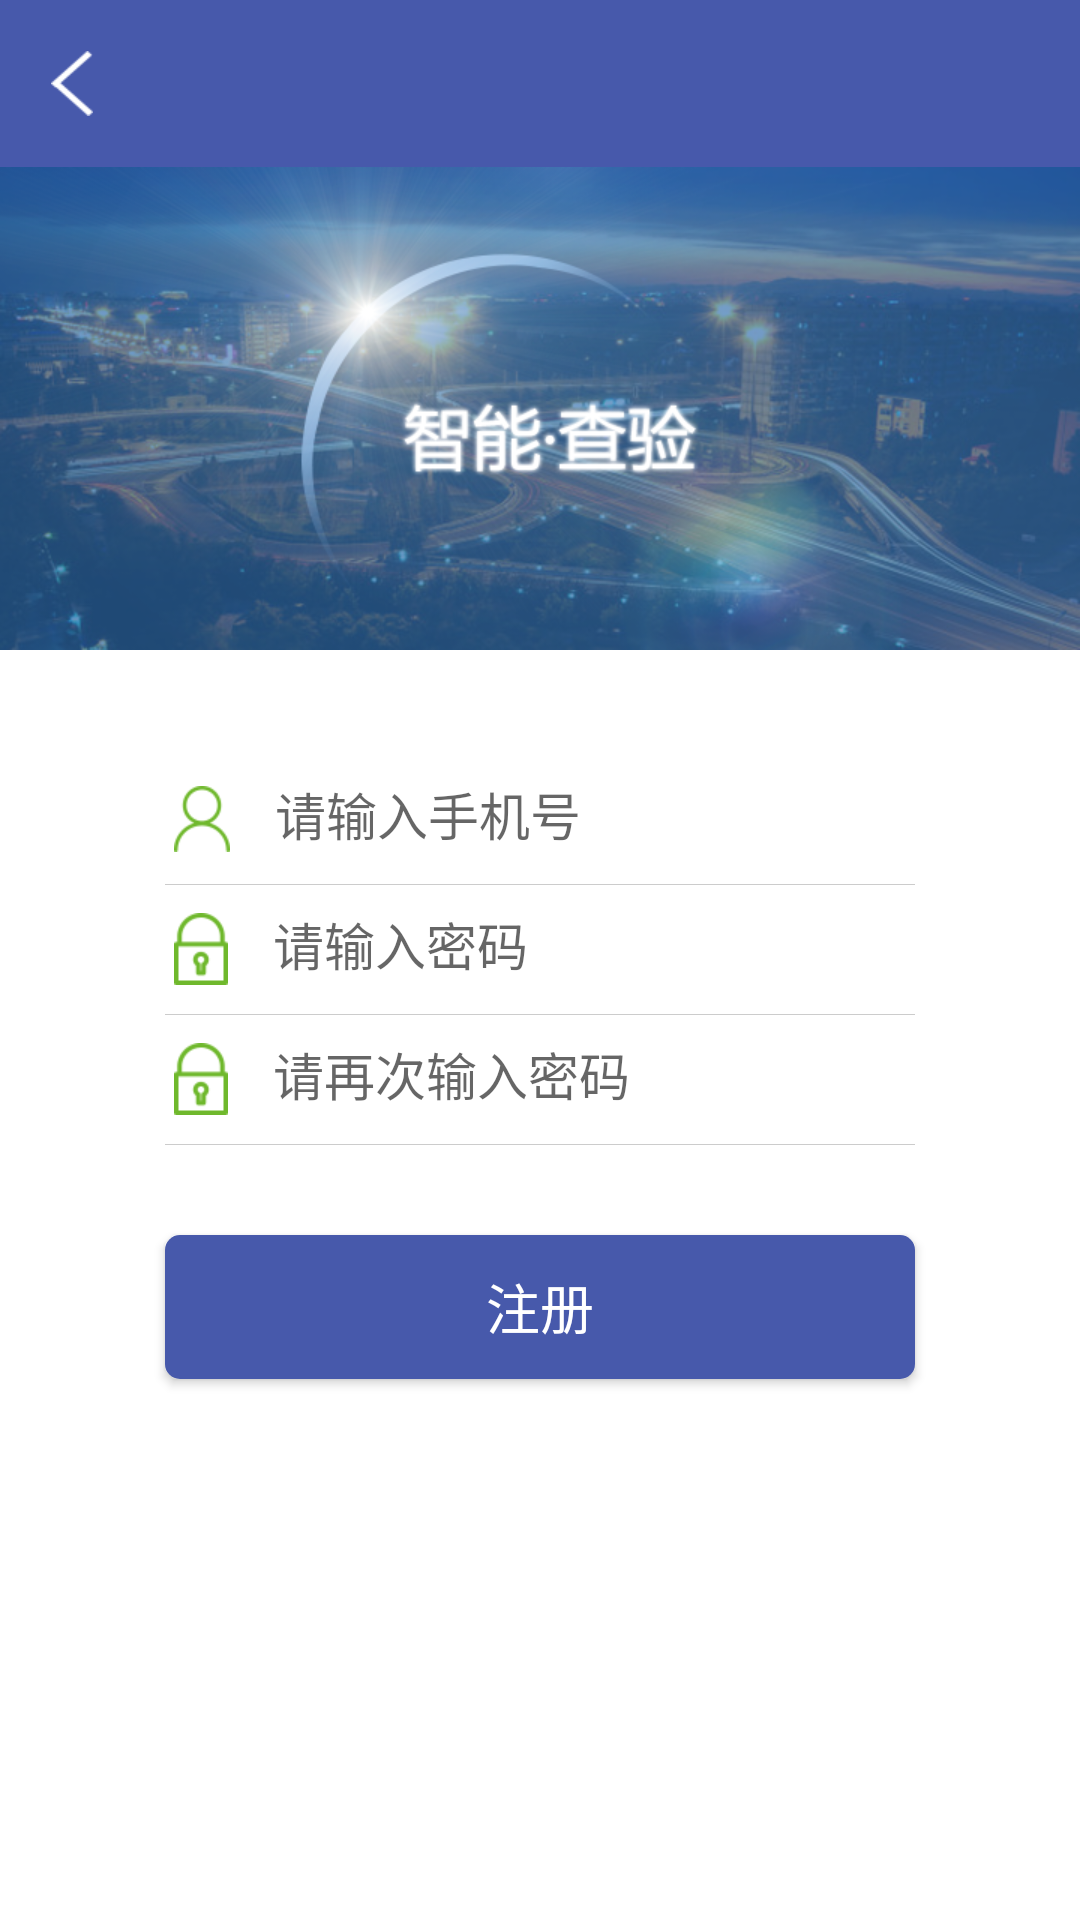

Produce the Android XML layout that renders to this screen, including the resource entries it uses.
<!-- AndroidManifest.xml: application theme AppTheme.NoActionBar -->
<!-- res/layout/register.xml -->
<?xml version="1.0" encoding="utf-8"?>
<LinearLayout xmlns:android="http://schemas.android.com/apk/res/android"
    android:orientation="vertical"
    android:layout_width="match_parent"
    android:layout_height="match_parent"
    android:background="@color/white">

    <include layout="@layout/title_none"/>

    <LinearLayout
        android:layout_width="match_parent"
        android:layout_height="match_parent"
        android:orientation="vertical" >

        <LinearLayout
            android:layout_width="match_parent"
            android:layout_height="wrap_content"
            android:gravity="center"
            android:padding="35dp"
            android:background="@mipmap/login_bg"
            android:layout_marginBottom="20dp">
        </LinearLayout>

        <LinearLayout
            android:layout_width="match_parent"
            android:layout_height="wrap_content"
            android:orientation="vertical"
            android:paddingLeft="40dp"
            android:paddingRight="40dp" >

            <LinearLayout
                android:layout_width="match_parent"
                android:layout_height="wrap_content"
                android:orientation="vertical"
                android:padding="15dp" >

                <LinearLayout
                    android:layout_width="match_parent"
                    android:layout_height="wrap_content"
                    android:layout_margin="3dp"
                    android:gravity="center_vertical"
                    android:orientation="horizontal"
                    android:visibility="gone">

                    <ImageView
                        android:layout_width="wrap_content"
                        android:layout_height="wrap_content"
                        android:src="@mipmap/register_phone" />

                    <EditText
                        android:id="@+id/register_user"
                        android:layout_width="match_parent"
                        android:layout_height="wrap_content"
                        android:layout_marginBottom="2dp"
                        android:layout_marginLeft="10dp"
                        android:background="@color/white"
                        android:hint="请输入姓名"
                        android:padding="5dp"
                        android:textSize="17sp" />
                </LinearLayout>
                <ImageView
                    android:layout_width="match_parent"
                    android:layout_height="1px"
                    android:background="@color/login_edit_line"
                    android:visibility="gone"/>
                <LinearLayout
                    android:layout_width="match_parent"
                    android:layout_height="wrap_content"
                    android:layout_margin="3dp"
                    android:gravity="center_vertical"
                    android:orientation="horizontal" >

                    <ImageView
                        android:layout_width="wrap_content"
                        android:layout_height="wrap_content"
                        android:src="@mipmap/register_phone" />

                    <EditText
                        android:id="@+id/register_phone"
                        android:layout_width="match_parent"
                        android:layout_height="wrap_content"
                        android:layout_marginBottom="2dp"
                        android:layout_marginLeft="10dp"
                        android:background="@color/white"
                        android:hint="请输入手机号"
                        android:padding="5dp"
                        android:textSize="17sp" />
                </LinearLayout>
                <ImageView
                    android:layout_width="match_parent"
                    android:layout_height="1px"
                    android:background="@color/login_edit_line"/>
                <LinearLayout
                    android:layout_width="match_parent"
                    android:layout_height="wrap_content"
                    android:layout_margin="3dp"
                    android:gravity="center_vertical"
                    android:orientation="horizontal" >

                    <ImageView
                        android:layout_width="wrap_content"
                        android:layout_height="wrap_content"
                        android:src="@mipmap/register_pass" />

                    <EditText
                        android:id="@+id/register_pass"
                        android:layout_width="match_parent"
                        android:layout_height="wrap_content"
                        android:layout_marginBottom="2dp"
                        android:layout_marginLeft="10dp"
                        android:background="@color/white"
                        android:hint="请输入密码"
                        android:padding="5dp"
                        android:inputType="textPassword"
                        android:textSize="17sp" />
                </LinearLayout>
                <ImageView
                    android:layout_width="match_parent"
                    android:layout_height="1px"
                    android:background="@color/login_edit_line"/>
                <LinearLayout
                    android:layout_width="match_parent"
                    android:layout_height="wrap_content"
                    android:layout_margin="3dp"
                    android:gravity="center_vertical"
                    android:orientation="horizontal" >

                    <ImageView
                        android:layout_width="wrap_content"
                        android:layout_height="wrap_content"
                        android:src="@mipmap/register_pass" />

                    <EditText
                        android:id="@+id/register_pass_two"
                        android:layout_width="match_parent"
                        android:layout_height="wrap_content"
                        android:layout_marginBottom="2dp"
                        android:layout_marginLeft="10dp"
                        android:background="@color/white"
                        android:hint="请再次输入密码"
                        android:padding="5dp"
                        android:inputType="textPassword"
                        android:textSize="17sp" />
                </LinearLayout>
                <ImageView
                    android:layout_width="match_parent"
                    android:layout_height="1px"
                    android:background="@color/login_edit_line"/>
            </LinearLayout>

            <Button
                android:id="@+id/register_btn"
                android:layout_width="match_parent"
                android:layout_height="wrap_content"
                android:layout_margin="15dp"
                android:background="@drawable/btn_corners_bg"
                android:padding="10dp"
                android:text="注册"
                android:layout_gravity="center"
                android:gravity="center"
                android:textColor="@color/white"
                android:textSize="18sp" />

        </LinearLayout>
    </LinearLayout>

</LinearLayout>
<!-- res/layout/title_none.xml (included above) -->
<?xml version="1.0" encoding="utf-8"?>

<RelativeLayout xmlns:android="http://schemas.android.com/apk/res/android"
    android:layout_width="match_parent"
    android:layout_height="wrap_content"
    android:orientation="vertical" 
    android:padding="5dp"
    android:background="@color/title">
    
    <ImageView 
        android:id="@+id/back_none"
        android:layout_width="wrap_content"
        android:layout_height="wrap_content"
        android:padding="12dp"
        android:src="@mipmap/ic_arrow_back"/>
    
    <TextView 
        android:id="@+id/name_none"
        android:layout_width="wrap_content"
        android:layout_height="wrap_content"
        android:layout_centerInParent="true"
        android:textSize="20sp"
        android:textColor="@color/white"
        />

</RelativeLayout>
<!-- resources referenced by this layout -->
<resources>
  <color name="login_edit_line">#ffcccccc</color>
  <color name="title">#4759ab</color>
  <color name="white">#ffffffff</color>
  <!-- drawable btn_corners_bg (drawable) -->
  <?xml version="1.0" encoding="utf-8"?>
  <shape xmlns:android="http://schemas.android.com/apk/res/android">
      <solid android:color="@color/title" />
      <corners android:topLeftRadius="5dp"
          android:topRightRadius="5dp"
          android:bottomRightRadius="5dp"
          android:bottomLeftRadius="5dp"/>
  </shape>
  <!-- mipmap ic_arrow_back: png bitmap (mipmap-xhdpi, 3280 bytes) -->
  <!-- mipmap login_bg: png bitmap (mipmap-xhdpi, 293833 bytes) -->
  <!-- mipmap register_pass: png bitmap (mipmap-xhdpi, 3513 bytes) -->
  <!-- mipmap register_phone: png bitmap (mipmap-xhdpi, 3710 bytes) -->
  <style name="AppTheme.NoActionBar">
          <item name="windowActionBar">false</item>
          <item name="windowNoTitle">true</item>
          <item name="android:windowDrawsSystemBarBackgrounds">false</item>
          <item name="android:statusBarColor">@android:color/transparent</item>
      </style>
</resources>
